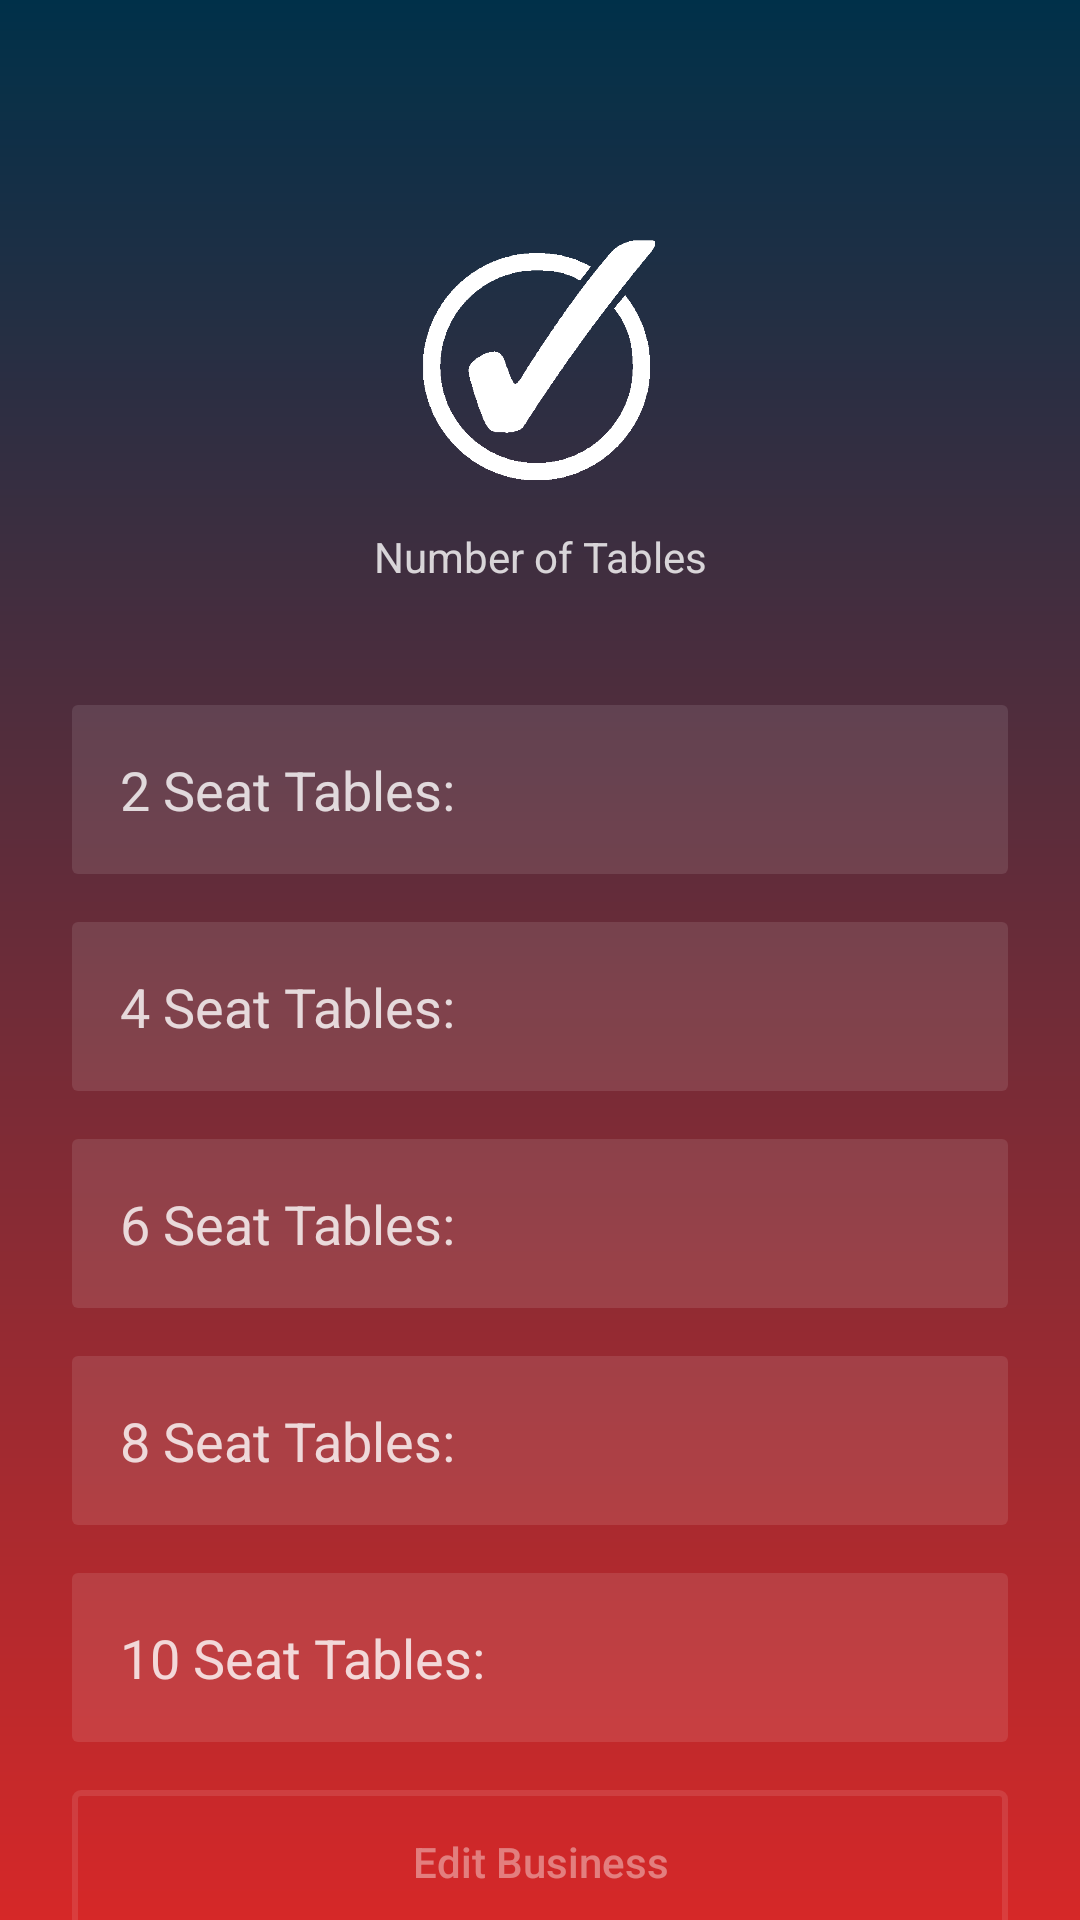

Layout XML and referenced resources for this Android screen:
<!-- AndroidManifest.xml: application theme Theme.TickIt -->
<!-- res/layout/activity_table_size.xml -->
<?xml version="1.0" encoding="utf-8"?>
<androidx.constraintlayout.widget.ConstraintLayout xmlns:android="http://schemas.android.com/apk/res/android"
    xmlns:app="http://schemas.android.com/apk/res-auto"
    xmlns:tools="http://schemas.android.com/tools"
    android:layout_width="match_parent"
    android:background="@drawable/bg_main"
    android:layout_height="match_parent"
    tools:context=".RegisterBusiness">


    <androidx.constraintlayout.widget.Guideline
        android:id="@+id/guideline_left"
        android:layout_width="wrap_content"
        android:layout_height="wrap_content"
        android:orientation="vertical"
        app:layout_constraintGuide_begin="24dp" />

    <androidx.constraintlayout.widget.Guideline
        android:id="@+id/guideline_right"
        android:layout_width="wrap_content"
        android:layout_height="wrap_content"
        android:orientation="vertical"
        app:layout_constraintGuide_end="24dp" />

    <ImageView
        android:id="@+id/Logo"
        android:layout_width="88dp"
        android:layout_height="80dp"
        android:layout_marginTop="80dp"
        android:src="@drawable/white_check_mark_symbol_11549993297psg7f12raf"
        app:layout_constraintEnd_toStartOf="@+id/guideline_right"
        app:layout_constraintHorizontal_bias="0.498"
        app:layout_constraintStart_toStartOf="@+id/guideline_left"
        app:layout_constraintTop_toTopOf="parent" />

    <TextView
        android:id="@+id/Texttablesize"
        android:layout_width="wrap_content"
        android:layout_height="wrap_content"
        app:layout_constraintTop_toBottomOf="@id/Logo"
        android:layout_marginTop="16dp"
        android:text="Number of Tables"
        android:textColor="@color/text_details"
        app:layout_constraintStart_toEndOf="@id/guideline_left"
        app:layout_constraintEnd_toStartOf="@id/guideline_right"/>

    <EditText
        android:id="@+id/table2"
        android:layout_width="0dp"
        android:layout_height="wrap_content"
        android:layout_marginTop="40dp"
        android:inputType="textEmailAddress"
        android:background="@drawable/et_bg"
        android:hint="2 Seat Tables:"
        android:textColor="@color/text_details"
        android:textColorHint="@color/text_details"
        android:padding="16dp"
        app:layout_constraintEnd_toStartOf="@id/guideline_right"
        app:layout_constraintStart_toStartOf="@id/guideline_left"
        app:layout_constraintTop_toBottomOf="@id/Texttablesize" />

    <EditText
        android:id="@+id/table4"
        android:layout_width="0dp"
        android:layout_height="wrap_content"
        android:background="@drawable/et_bg"
        android:hint="4 Seat Tables:"
        android:layout_marginTop="16dp"
        android:inputType="textEmailAddress"
        android:padding="16dp"
        android:textColor="@color/text_details"
        android:textColorHint="@color/text_details"
        app:layout_constraintEnd_toStartOf="@id/guideline_right"
        app:layout_constraintHorizontal_bias="0.0"
        app:layout_constraintStart_toStartOf="@id/guideline_left"
        app:layout_constraintTop_toBottomOf="@id/table2" />

    <EditText
        android:id="@+id/table6"
        android:layout_width="0dp"
        android:layout_height="wrap_content"
        android:layout_marginTop="16dp"
        android:background="@drawable/et_bg"
        android:hint="6 Seat Tables:"
        android:inputType="textPostalAddress"
        android:padding="16dp"
        android:textColor="@color/text_details"
        android:textColorHint="@color/text_details"
        app:layout_constraintEnd_toStartOf="@id/guideline_right"
        app:layout_constraintHorizontal_bias="0.0"
        app:layout_constraintStart_toStartOf="@id/guideline_left"
        app:layout_constraintTop_toBottomOf="@id/table4" />


    <EditText
        android:id="@+id/table8"
        android:layout_width="0dp"
        android:layout_height="wrap_content"
        android:layout_marginTop="16dp"
        android:background="@drawable/et_bg"
        android:hint="8 Seat Tables:"
        android:inputType="textPostalAddress"
        android:padding="16dp"
        android:textColor="@color/text_details"
        android:textColorHint="@color/text_details"
        app:layout_constraintEnd_toStartOf="@id/guideline_right"
        app:layout_constraintHorizontal_bias="0.0"
        app:layout_constraintStart_toStartOf="@id/guideline_left"
        app:layout_constraintTop_toBottomOf="@id/table6" />

    <EditText
        android:id="@+id/table10"
        android:layout_width="0dp"
        android:layout_height="wrap_content"
        android:layout_marginTop="16dp"
        android:background="@drawable/et_bg"
        android:hint="10 Seat Tables:"
        android:inputType="textPostalAddress"
        android:padding="16dp"
        android:textColor="@color/text_details"
        android:textColorHint="@color/text_details"
        app:layout_constraintEnd_toStartOf="@id/guideline_right"
        app:layout_constraintHorizontal_bias="0.0"
        app:layout_constraintStart_toStartOf="@id/guideline_left"
        app:layout_constraintTop_toBottomOf="@id/table8" />

    <Button
        android:id="@+id/EditBusiness"
        android:layout_width="0dp"
        android:layout_height="wrap_content"
        android:layout_marginTop="16dp"
        android:background="@drawable/btn_bg"
        android:text="Edit Business"
        android:textAllCaps="false"
        android:textColor="@color/text_details_medium"
        app:layout_constraintEnd_toStartOf="@+id/guideline_right"
        app:layout_constraintHorizontal_bias="0.0"
        app:layout_constraintStart_toStartOf="@+id/guideline_left"
        app:layout_constraintTop_toBottomOf="@id/table10" />

</androidx.constraintlayout.widget.ConstraintLayout>
<!-- resources referenced by this layout -->
<resources>
  <color name="text_details">#CCFFFFFF</color>
  <color name="text_details_medium">#66FFFFFF</color>
  <!-- drawable bg_main (drawable) -->
  <?xml version="1.0" encoding="utf-8"?>
  <shape xmlns:android="http://schemas.android.com/apk/res/android">
      <gradient
          android:startColor="@color/colorPrimary"
          android:endColor="@color/colorSecondary"
          android:angle="-45" />
  </shape>
  <!-- drawable btn_bg (drawable) -->
  <?xml version="1.0" encoding="utf-8"?>
  <selector xmlns:android="http://schemas.android.com/apk/res/android">
  
      <item android:state_pressed="true">
          <shape>
              <stroke android:color="@color/text_details" android:width="2dp" />
              <corners android:radius="2dp" />
          </shape>
      </item>
  
      <item android:state_pressed="false">
          <shape>
              <stroke android:color="@color/text_details_light" android:width="2dp" />
              <corners android:radius="2dp" />
          </shape>
      </item>
  
  </selector>
  <!-- drawable et_bg (drawable) -->
  <?xml version="1.0" encoding="utf-8"?>
  <shape xmlns:android="http://schemas.android.com/apk/res/android">
      <solid android:color="@color/text_details_light" />
      <corners android:radius="2dp" />
  
  </shape>
  <!-- drawable white_check_mark_symbol_11549993297psg7f12raf: png bitmap (drawable, 5305 bytes) -->
  <style name="Theme.TickIt" parent="Theme.AppCompat.Light.NoActionBar">
          
          <item name="colorPrimary">@color/colorPrimary</item>
          <item name="colorSecondary">@color/colorSecondary</item>
          <item name="colorTertiary">@color/colorTertiary</item>
  
  
      </style>
  <color name="colorPrimary">#003049</color>
  <color name="colorSecondary">#D62828</color>
  <color name="text_details_light">#1aFFFFFF</color>
  <color name="colorTertiary">#F77F00</color>
</resources>
